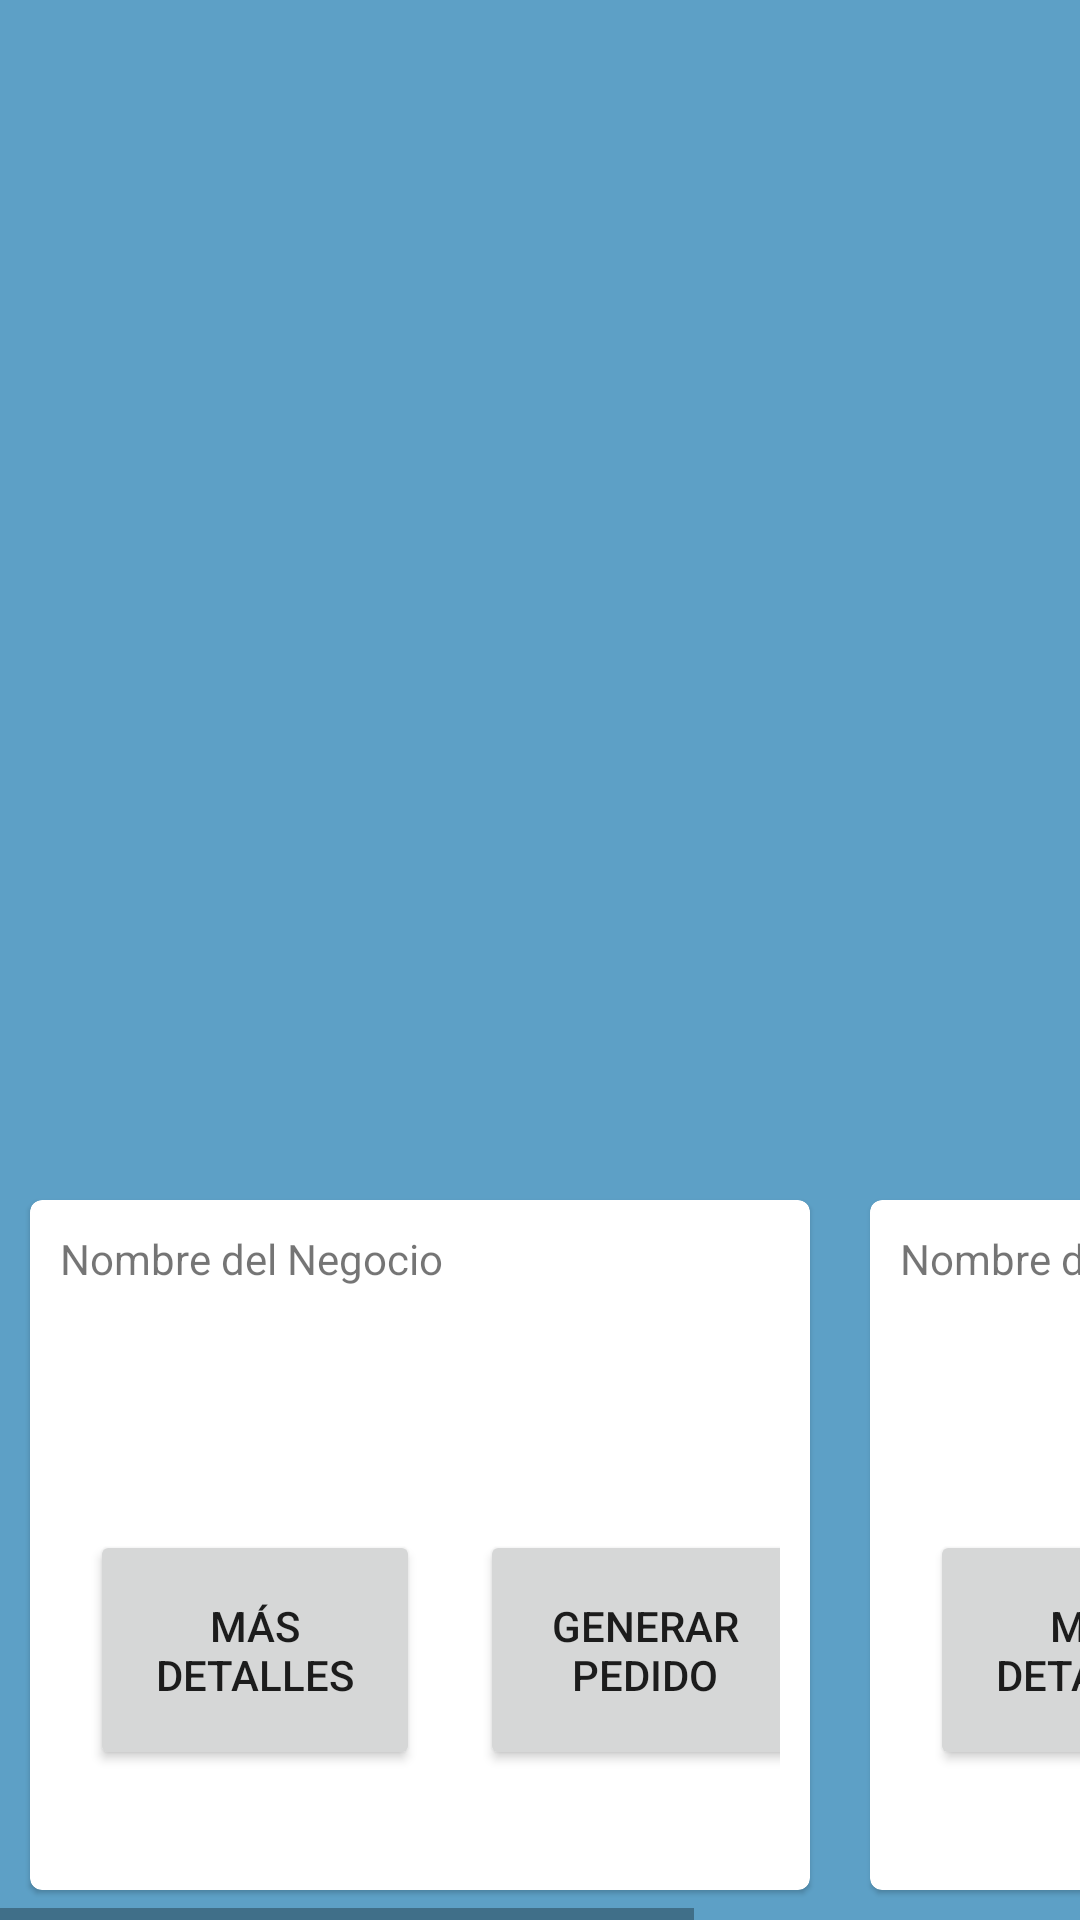

Android layout source for this screen:
<!-- AndroidManifest.xml: application theme Theme.Tiendita -->
<!-- res/layout/activity_vista_general.xml -->
<?xml version="1.0" encoding="utf-8"?>

<LinearLayout xmlns:android="http://schemas.android.com/apk/res/android"
    xmlns:app="http://schemas.android.com/apk/res-auto"
    xmlns:tools="http://schemas.android.com/tools"
    android:layout_width="match_parent"
    android:layout_height="match_parent"
    android:background="@color/background_color"
    tools:context=".ui.usuario.mapa.vistaGeneral">

    <HorizontalScrollView
        android:layout_width="match_parent"
        android:layout_height="wrap_content"
        android:layout_gravity="bottom">

        <LinearLayout
            android:layout_width="match_parent"
            android:layout_height="wrap_content"
            android:gravity="center"
            android:orientation="horizontal">

            <com.google.android.material.card.MaterialCardView
                android:layout_width="260dp"
                android:layout_height="230dp"
                android:layout_margin="10dp"
                android:background="@color/white">
                <LinearLayout
                    android:layout_width="match_parent"
                    android:layout_height="match_parent"
                    android:orientation="vertical"
                    android:padding="10dp">
                    <TextView
                        android:layout_width="match_parent"
                        android:layout_height="wrap_content"
                        android:text="@string/nombreNegocio"/>
                    <LinearLayout
                        android:layout_width="match_parent"
                        android:layout_height="match_parent"
                        android:orientation="horizontal"
                        android:gravity="bottom">
                        <Button
                            android:layout_width="110dp"
                            android:layout_height="80dp"
                            android:layout_margin="10dp"
                            android:text="@string/masDetalles"/>
                        <Button
                            android:layout_width="110dp"
                            android:layout_height="80dp"
                            android:layout_margin="10dp"
                            android:text="@string/generarPedido"/>
                    </LinearLayout>
                </LinearLayout>
            </com.google.android.material.card.MaterialCardView>

            <com.google.android.material.card.MaterialCardView
                android:layout_width="260dp"
                android:layout_height="230dp"
                android:layout_margin="10dp"
                android:background="@color/white">
                <LinearLayout
                    android:layout_width="match_parent"
                    android:layout_height="match_parent"
                    android:orientation="vertical"
                    android:padding="10dp">
                    <TextView
                        android:layout_width="match_parent"
                        android:layout_height="wrap_content"
                        android:text="@string/nombreNegocio"/>
                    <LinearLayout
                        android:layout_width="match_parent"
                        android:layout_height="match_parent"
                        android:orientation="horizontal"
                        android:gravity="bottom">
                        <Button
                            android:layout_width="110dp"
                            android:layout_height="80dp"
                            android:layout_margin="10dp"
                            android:text="@string/masDetalles"/>
                        <Button
                            android:layout_width="110dp"
                            android:layout_height="80dp"
                            android:layout_margin="10dp"
                            android:text="@string/generarPedido"/>
                    </LinearLayout>
                </LinearLayout>
            </com.google.android.material.card.MaterialCardView>
        </LinearLayout>
    </HorizontalScrollView>
</LinearLayout>
<!-- resources referenced by this layout -->
<resources>
  <color name="background_color">#5da0c6</color>
  <color name="white">#FFFFFFFF</color>
  
      //Colores generales
  <string name="generarPedido">Generar Pedido</string>
  <string name="masDetalles">Más Detalles</string>
  <string name="nombreNegocio">Nombre del Negocio</string>
  
      //String para recoverPassword
  <style name="Theme.Tiendita" parent="Theme.MaterialComponents.DayNight.DarkActionBar">
          
          <item name="colorPrimary">#276077</item>
          <item name="colorPrimaryVariant">#06628C</item>
          <item name="colorOnPrimary">@color/white</item>
          
          <item name="colorSecondary">@color/teal_200</item>
          <item name="colorSecondaryVariant">@color/teal_700</item>
          <item name="colorOnSecondary">@color/black</item>
          
          <item name="android:statusBarColor" tools:targetApi="l">?attr/colorPrimaryVariant</item>
          
      </style>
  <color name="teal_200">#FF03DAC5</color>
  <color name="teal_700">#FF018786</color>
  <color name="black">#FF000000</color>
</resources>
